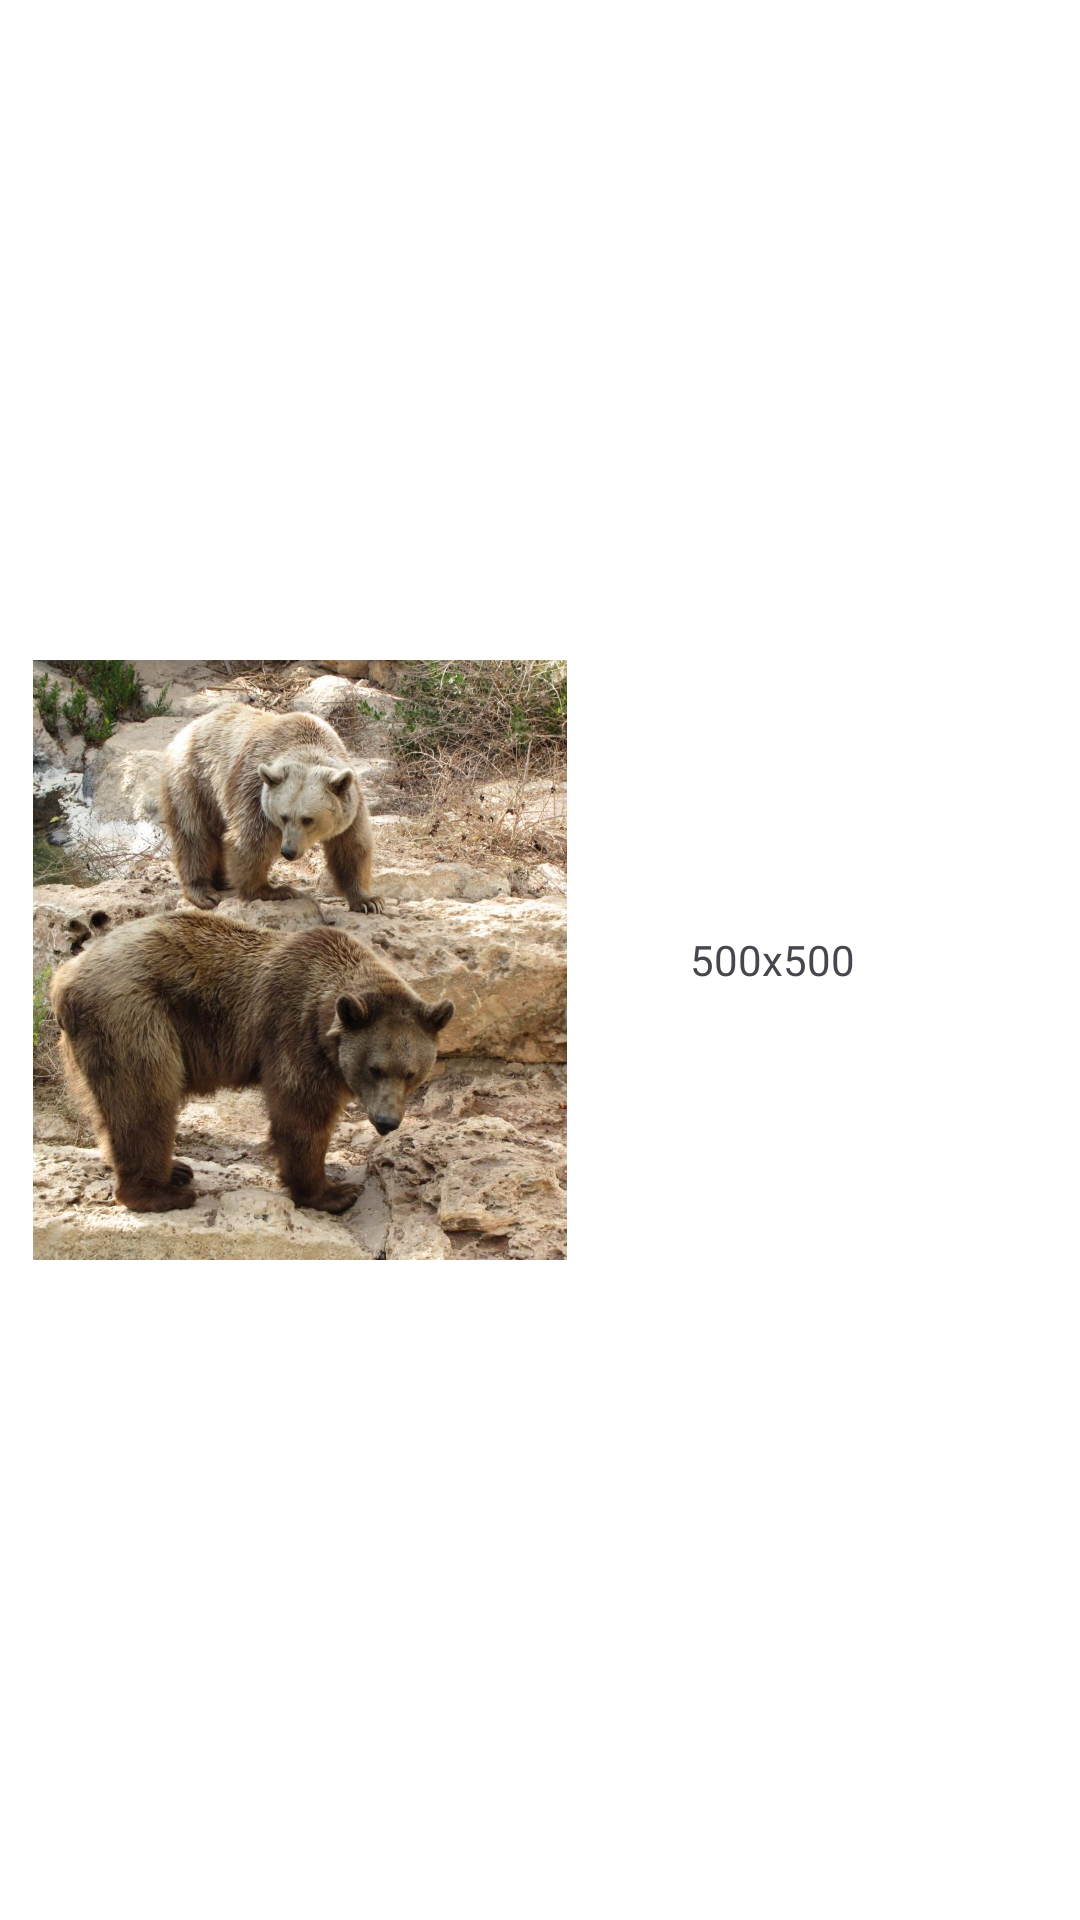

This screen was rendered from an Android layout file. Write that file and the resources it references.
<!-- AndroidManifest.xml: application theme Theme.FinalProject -->
<!-- res/layout/bear_item_layout.xml -->
<RelativeLayout
    xmlns:android="http://schemas.android.com/apk/res/android"
    xmlns:app="http://schemas.android.com/apk/res-auto"
    android:background="@color/white"
    android:layout_margin="10dp"
    android:layout_width="match_parent"
    android:layout_height="wrap_content">

    <ImageView android:id="@+id/imageView"
        android:layout_width="200dp"
        android:layout_height="200dp"
        android:layout_centerVertical="true"
        android:layout_alignParentLeft="true"
        app:srcCompat="@drawable/bear_pic"/>

    <TextView android:id="@+id/width_height"
        android:layout_width="wrap_content"
        android:layout_height="wrap_content"
        android:layout_toRightOf="@+id/imageView"
        android:layout_marginLeft="30dp"
        android:layout_centerVertical="true"
        android:text="500x500"/>
</RelativeLayout>
<!-- resources referenced by this layout -->
<resources>
  <color name="white">#FFFFFFFF</color>
  <!-- drawable bear_pic: png bitmap (drawable, 172450 bytes) -->
  <style name="Theme.FinalProject" parent="Base.Theme.FinalProject" />
  <style name="Base.Theme.FinalProject" parent="Theme.Material3.DayNight">
          <item name="windowActionBar">false</item>
          <item name="windowNoTitle">true</item>
          <item name="colorPrimary">#2062C8</item>
          <item name="colorPrimaryVariant">@color/my_primary</item>
          <item name="colorSecondary">@color/my_secondary</item>
          <item name="android:statusBarColor">@color/my_statusbar</item>
          
      </style>
  <color name="my_primary">#2267C8</color>
  <color name="my_secondary">#17B3ED</color>
  <color name="my_statusbar">#2267C8</color>
</resources>
